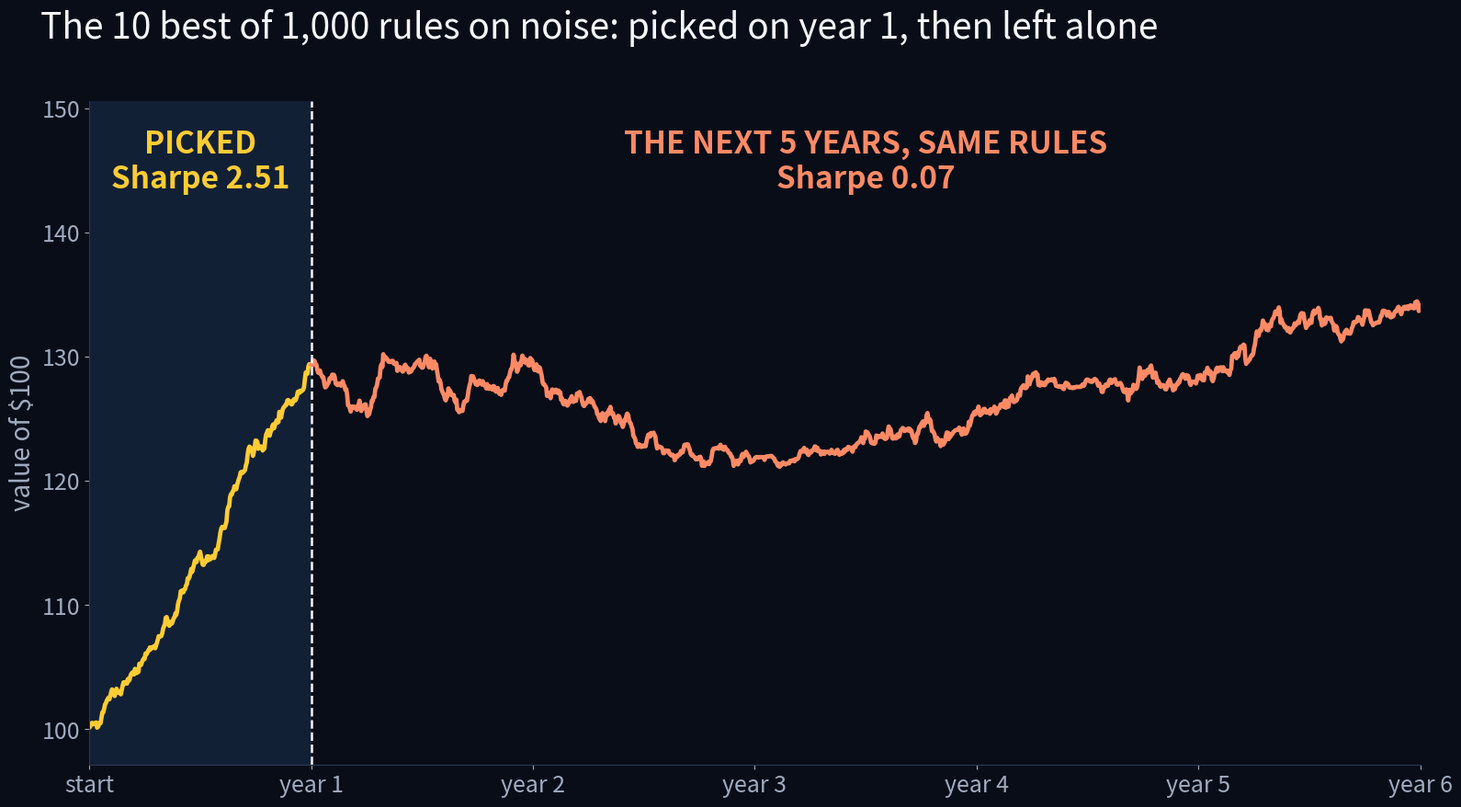
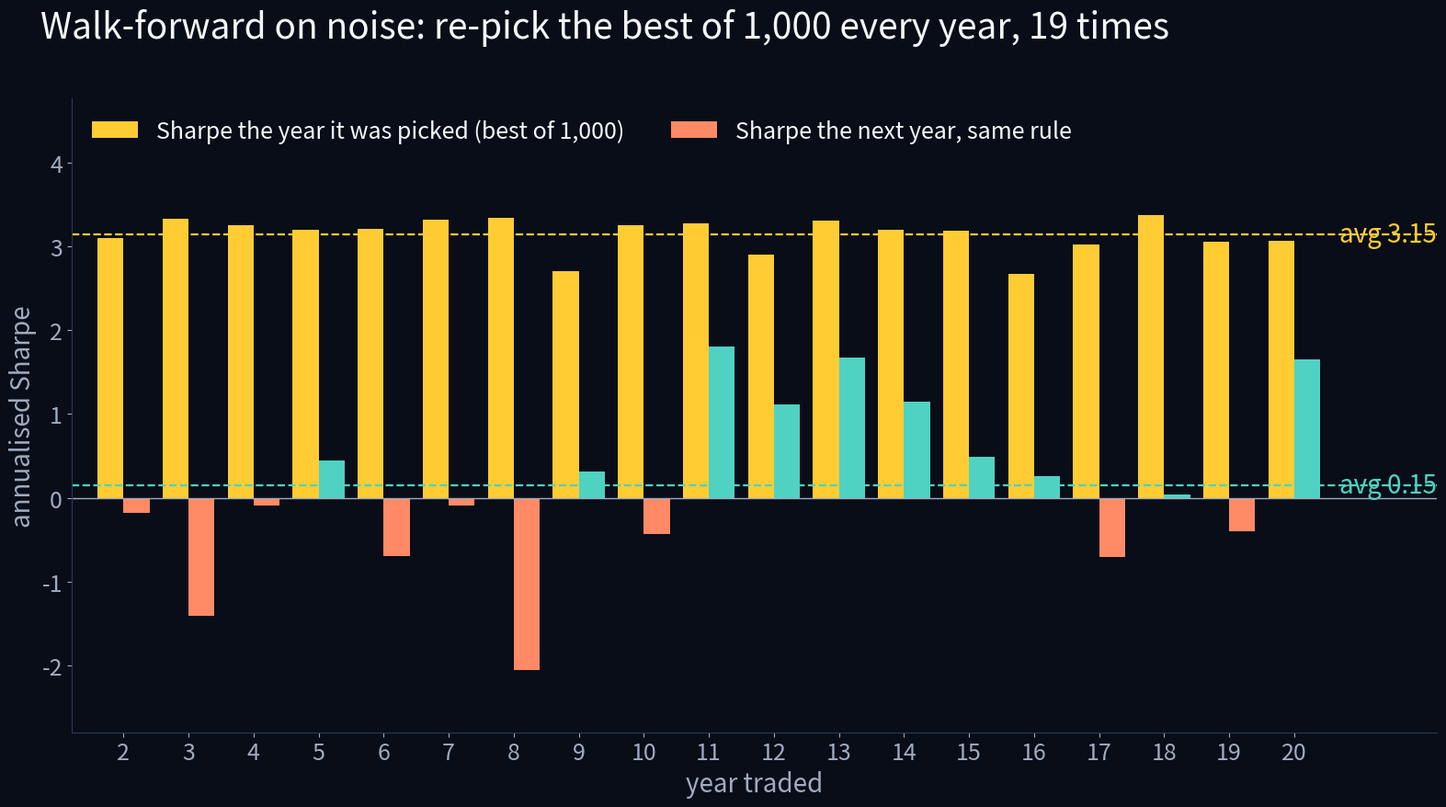

These figures' Python source, in order:
"""noise-sharpe, part 2: does the winner keep winning? A hold-out test and a walk-forward.

noise_sharpe.py showed that the best of 1,000 random strategies on pure noise scores a Sharpe near 3.
Those were coin flips, which you cannot trade forward. Here every strategy is a rule you can:

  A rule: "be in the market when the price is above (or below) its L-day average, by a band, acting d days later".
  1,000 rules = 25 lookbacks x trend or reverse x 4 bands x 5 delays.

A. Pure noise. Each rule trades its own random-walk price for 21 years (1 warm-up year + 20).
   1. Hold-out: pick the best rule on year 1, then run it unchanged on years 2-6 (data it never saw).
   2. Walk-forward: every year, re-pick the best rule on the year just ended and trade it the next year. 19 times.
real_market.py runs the same 1,000 rules on the real US stock market (not in the video).

Seeded. No data needed: every price here is simulated.
"""
import json
import sys
from pathlib import Path

import numpy as np

SEED = 2026
WARM = 250                 # warm-up days, so the 250-day average exists from day 1 of year 1
YEARS = 20
D = 252
LOOKBACKS = [2, 3, 4, 5, 6, 8, 10, 12, 15, 18, 21, 25, 30, 40, 50, 60, 75, 90, 100, 120, 150, 180, 200, 225, 250]
MODES = ["trend", "reverse"]
BANDS = [0.0, 0.005, 0.01, 0.02]
DELAYS = [1, 2, 3, 4, 5]
HOLDOUT_YEARS = 5
OUT = Path("results")
BG, FG, MUTED, YELLOW, TEAL, CORAL, GRID = "#080d18", "#f4f6fa", "#a0acc0", "#ffcc33", "#4fd2c2", "#ff8a65", "#2a3a55"


def grid():
    return [(L, m, b, d) for L in LOOKBACKS for m in MODES for b in BANDS for d in DELAYS]


def describe(rule):
    L, m, b, d = rule
    side = "above" if m == "trend" else "below"
    band = f" by {b:.1%}" if b else ""
    return f"in when price is {side} its {L}-day average{band}, act {d} day{'s' if d > 1 else ''} later"


def positions(price, rule):
    """0/1 position for each day of a price path (1-D) from one rule. Uses closes up to day t - delay only."""
    L, m, b, d = rule
    c = np.concatenate([[0.0], np.cumsum(price)])
    ma = np.full(len(price), np.nan)
    ma[L - 1:] = (c[L:] - c[:-L]) / L
    sig = (price > ma * (1 + b)) if m == "trend" else (price < ma * (1 - b))
    sig = np.where(np.isnan(ma), False, sig).astype(float)
    pos = np.zeros_like(sig)
    pos[d:] = sig[:-d]
    return pos


def sharpe(x):
    sd = x.std(ddof=1)
    return float(x.mean() / sd * np.sqrt(D)) if sd > 0 else 0.0


# ---------------------------------------------------------------- A. pure noise
def part_a(rng, rules):
    n = len(rules)
    T = WARM + YEARS * D
    r = rng.normal(0.0, 0.01, size=(T, n))                 # each rule gets its own random walk: zero drift
    price = np.cumprod(1 + r, axis=0)
    strat = np.empty((T, n))
    for i, rule in enumerate(rules):
        strat[:, i] = positions(price[:, i], rule) * r[:, i]
    strat = strat[WARM:]
    yearly = np.array([[sharpe(strat[y * D:(y + 1) * D, i]) for i in range(n)] for y in range(YEARS)])

    # 1. hold-out: chosen on year 1, run unchanged on years 2..6
    w = int(yearly[0].argmax())
    hold = strat[D:(1 + HOLDOUT_YEARS) * D]
    oos_all = np.array([sharpe(hold[:, i]) for i in range(n)])
    top10 = np.argsort(yearly[0])[-10:]
    holdout = {"winner": w, "winner_rule": describe(rules[w]), "winner_is": float(yearly[0, w]),
               "winner_oos": float(oos_all[w]), "winner_oos_by_year": [float(v) for v in yearly[1:1 + HOLDOUT_YEARS, w]],
               "top10_is_mean": float(yearly[0, top10].mean()), "top10_oos_mean": float(oos_all[top10].mean()),
               "all_oos_mean": float(oos_all.mean()), "corr_is_oos": float(np.corrcoef(yearly[0], oos_all)[0, 1]),
               "oos_sharpe_sd": float(oos_all.std(ddof=1)),
               "winner_curve": np.cumprod(1 + strat[:(1 + HOLDOUT_YEARS) * D, w]).tolist(),
               "top10_curve": np.cumprod(1 + strat[:(1 + HOLDOUT_YEARS) * D][:, top10].mean(axis=1)).tolist()}

    # 2. walk-forward: re-pick the best on the year just ended, trade it the next year
    steps, chain = [], []
    for y in range(1, YEARS):
        k = int(yearly[y - 1].argmax())
        steps.append({"year": y + 1, "pick": k, "is": float(yearly[y - 1, k]), "oos": float(yearly[y, k])})
        chain.append(strat[y * D:(y + 1) * D, k])
    chain = np.concatenate(chain)
    wf = {"steps": steps, "is_mean": float(np.mean([s["is"] for s in steps])),
          "oos_mean": float(np.mean([s["oos"] for s in steps])), "chain_sharpe": sharpe(chain),
          "chain_t": sharpe(chain) * np.sqrt(len(chain) / D), "years": len(steps),
          "oos_positive_years": sum(s["oos"] > 0 for s in steps)}
    return holdout, wf


# ---------------------------------------------------------------- B. a real price
# ---------------------------------------------------------------- charts
def _fig():
    import matplotlib
    matplotlib.use("Agg")
    import matplotlib.pyplot as plt
    fig, ax = plt.subplots(figsize=(16, 9), dpi=120, facecolor=BG)
    ax.set_facecolor(BG)
    ax.tick_params(colors=MUTED, labelsize=18)
    for s in ax.spines.values():
        s.set_color(GRID)
    ax.spines[["top", "right"]].set_visible(False)
    return plt, fig, ax


def _save(plt, fig, ax, path, pts):
    fig.canvas.draw()
    w, h = fig.canvas.get_width_height()
    an = {"size": [w, h]}
    for k, (x, y) in pts.items():
        X, Y = ax.transData.transform((x, y))
        an[k] = [round(float(X)), round(float(h - Y))]
    fig.savefig(path, facecolor=BG)
    plt.close(fig)
    (path.parent / (path.stem + "_anchors.json")).write_text(json.dumps(an))


def chart_holdout(ho, path):
    """The 10 best rules of year 1, held as one equal-weight basket: the year they were picked, then 5 more."""
    plt, fig, ax = _fig()
    c = np.array(ho["top10_curve"]) * 100
    x = np.arange(1, len(c) + 1) / D
    ax.axvspan(0, 1, color="#122036", lw=0)
    ax.plot(x[:D], c[:D], color=YELLOW, lw=3.4)
    ax.plot(x[D - 1:], c[D - 1:], color=CORAL, lw=3.4)
    ax.axvline(1, color=FG, ls="--", lw=1.8)
    lo, hi = min(c) * 0.97, max(c) * 1.12
    ax.set_ylim(lo, hi)
    ax.text(0.5, hi * 0.985, f"PICKED\nSharpe {ho['top10_is_mean']:.2f}", color=YELLOW, fontsize=24,
            ha="center", va="top", weight="bold")
    ax.text(1 + HOLDOUT_YEARS / 2, hi * 0.985, f"THE NEXT {HOLDOUT_YEARS} YEARS, SAME RULES\nSharpe {ho['top10_oos_mean']:.2f}",
            color=CORAL, fontsize=24, ha="center", va="top", weight="bold")
    ax.set_xlim(0, 1 + HOLDOUT_YEARS)
    ax.set_xticks(range(0, HOLDOUT_YEARS + 2), ["start", "year 1"] + [f"year {k}" for k in range(2, HOLDOUT_YEARS + 2)])
    ax.set_ylabel("value of $100", color=MUTED, fontsize=20)
    fig.suptitle("The 10 best of 1,000 rules on noise: picked on year 1, then left alone", color=FG, fontsize=28,
                 x=0.03, ha="left", y=0.97)
    fig.tight_layout(rect=(0, 0, 1, 0.94))
    _save(plt, fig, ax, path, {"split": (1.0, c[D - 1]), "end": (x[-1], c[-1]), "start": (0.02, c[0]),
                               "is_label": (0.5, hi * 0.95), "oos_label": (1 + HOLDOUT_YEARS / 2, hi * 0.95)})


def chart_wf_noise(wf, path):
    plt, fig, ax = _fig()
    yrs = np.array([s["year"] for s in wf["steps"]])
    a = [s["is"] for s in wf["steps"]]
    b = [s["oos"] for s in wf["steps"]]
    ax.bar(yrs - 0.2, a, 0.4, color=YELLOW, label="Sharpe the year it was picked (best of 1,000)")
    ax.bar(yrs + 0.2, b, 0.4, color=[TEAL if v > 0 else CORAL for v in b], label="Sharpe the next year, same rule")
    ax.axhline(0, color=MUTED, lw=1)
    ax.axhline(wf["is_mean"], color=YELLOW, ls="--", lw=1.6)
    ax.axhline(wf["oos_mean"], color=TEAL, ls="--", lw=1.6)
    ax.text(yrs[-1] + 0.7, wf["is_mean"], f"avg {wf['is_mean']:.2f}", color=YELLOW, fontsize=20, va="center")
    ax.text(yrs[-1] + 0.7, wf["oos_mean"], f"avg {wf['oos_mean']:.2f}", color=TEAL, fontsize=20, va="center")
    ax.set_xlim(yrs[0] - 0.8, yrs[-1] + 2.2)
    ax.set_xticks(yrs)
    ax.set_xlabel("year traded", color=MUTED, fontsize=20)
    ax.set_ylabel("annualised Sharpe", color=MUTED, fontsize=20)
    ax.legend(loc="upper left", bbox_to_anchor=(0, 1.0), frameon=False, labelcolor=FG, fontsize=18, ncol=2)
    ax.set_ylim(min(min(b), -2.5) - 0.3, max(a) + 1.4)
    fig.suptitle(f"Walk-forward on noise: re-pick the best of 1,000 every year, {len(yrs)} times", color=FG, fontsize=28,
                 x=0.03, ha="left", y=0.97)
    fig.tight_layout(rect=(0, 0, 1, 0.94))
    _save(plt, fig, ax, path, {"is_avg": (yrs[-1] + 1.2, wf["is_mean"]), "oos_avg": (yrs[-1] + 1.2, wf["oos_mean"]),
                               "first_is": (yrs[0] - 0.2, a[0] / 2), "first_oos": (yrs[0] + 0.2, b[0] / 2)})


def merge_summary(flat):
    """Add the headline numbers to results/summary.json (written by noise_sharpe.py), so the video reads one file."""
    p = OUT / "summary.json"
    base = json.loads(p.read_text()) if p.exists() else {}
    base.update({k: round(v, 4) if isinstance(v, float) else v for k, v in flat.items()})
    p.write_text(json.dumps(base, indent=2) + "\n")


def main():
    OUT.mkdir(exist_ok=True)
    rules = grid()
    rng = np.random.default_rng([SEED, 2])
    print(f"walk-forward | seed {SEED} | {len(rules):,} rules: {len(LOOKBACKS)} lookbacks x 2 directions x "
          f"{len(BANDS)} bands x {len(DELAYS)} delays")
    print(f"[1/2] pure noise: each rule on its own random price, {YEARS} years ...", flush=True)
    ho, wf = part_a(rng, rules)
    print(f"      hold-out: best on year 1 Sharpe {ho['winner_is']:.2f} -> next {HOLDOUT_YEARS} years {ho['winner_oos']:.2f}")
    print(f"      top 10 on year 1: Sharpe {ho['top10_is_mean']:.2f} -> next {HOLDOUT_YEARS} years {ho['top10_oos_mean']:.2f}")
    print(f"      walk-forward: picked at {wf['is_mean']:.2f} on average -> next year {wf['oos_mean']:.2f}")
    print("[2/2] charts", flush=True)
    chart_holdout(ho, OUT / "holdout_noise.png")
    chart_wf_noise(wf, OUT / "wf_noise.png")

    L = [f"Rules (N)                         {len(rules):,}",
         "PURE NOISE (each rule on its own random price)",
         f"Hold-out: best on year 1             Sharpe {ho['winner_is']:.2f}   ({ho['winner_rule']})",
         f"          same rule, next {HOLDOUT_YEARS} years     Sharpe {ho['winner_oos']:.2f}   by year: "
         + ", ".join(f"{v:.2f}" for v in ho["winner_oos_by_year"]),
         f"          top 10 on year 1           Sharpe {ho['top10_is_mean']:.2f} -> {ho['top10_oos_mean']:.2f} next {HOLDOUT_YEARS} years",
         f"          link year 1 -> next {HOLDOUT_YEARS}     correlation {ho['corr_is_oos']:.2f} (0 = none)",
         f"Walk-forward, {wf['years']} yearly re-picks   picked at {wf['is_mean']:.2f} on average -> {wf['oos_mean']:.2f} the next year",
         f"          all {wf['years']} traded years joined   Sharpe {wf['chain_sharpe']:.2f} (t {wf['chain_t']:.1f}); "
         f"{wf['oos_positive_years']} of {wf['years']} years above zero",
         "Education, not advice."]
    (OUT / "walk_forward.txt").write_text("\n".join(L) + "\n")
    ho.pop("winner_curve")
    ho.pop("top10_curve")
    flat = {"wf_rules": len(rules), "ho_is": ho["winner_is"], "ho_oos": ho["winner_oos"], "ho_corr": ho["corr_is_oos"],
            "ho_top10_is": ho["top10_is_mean"], "ho_top10_oos": ho["top10_oos_mean"],
            "wf_is_mean": wf["is_mean"], "wf_oos_mean": wf["oos_mean"], "wf_chain_sharpe": wf["chain_sharpe"],
            "wf_years": wf["years"], "wf_pos_years": wf["oos_positive_years"]}
    (OUT / "walk_forward.json").write_text(json.dumps({**flat, "noise_holdout": ho, "noise_walk_forward": wf}, indent=1) + "\n")
    merge_summary(flat)
    print("results/  walk_forward.txt  walk_forward.json  holdout_noise.png  wf_noise.png")
    return 0


if __name__ == "__main__":
    sys.exit(main())
